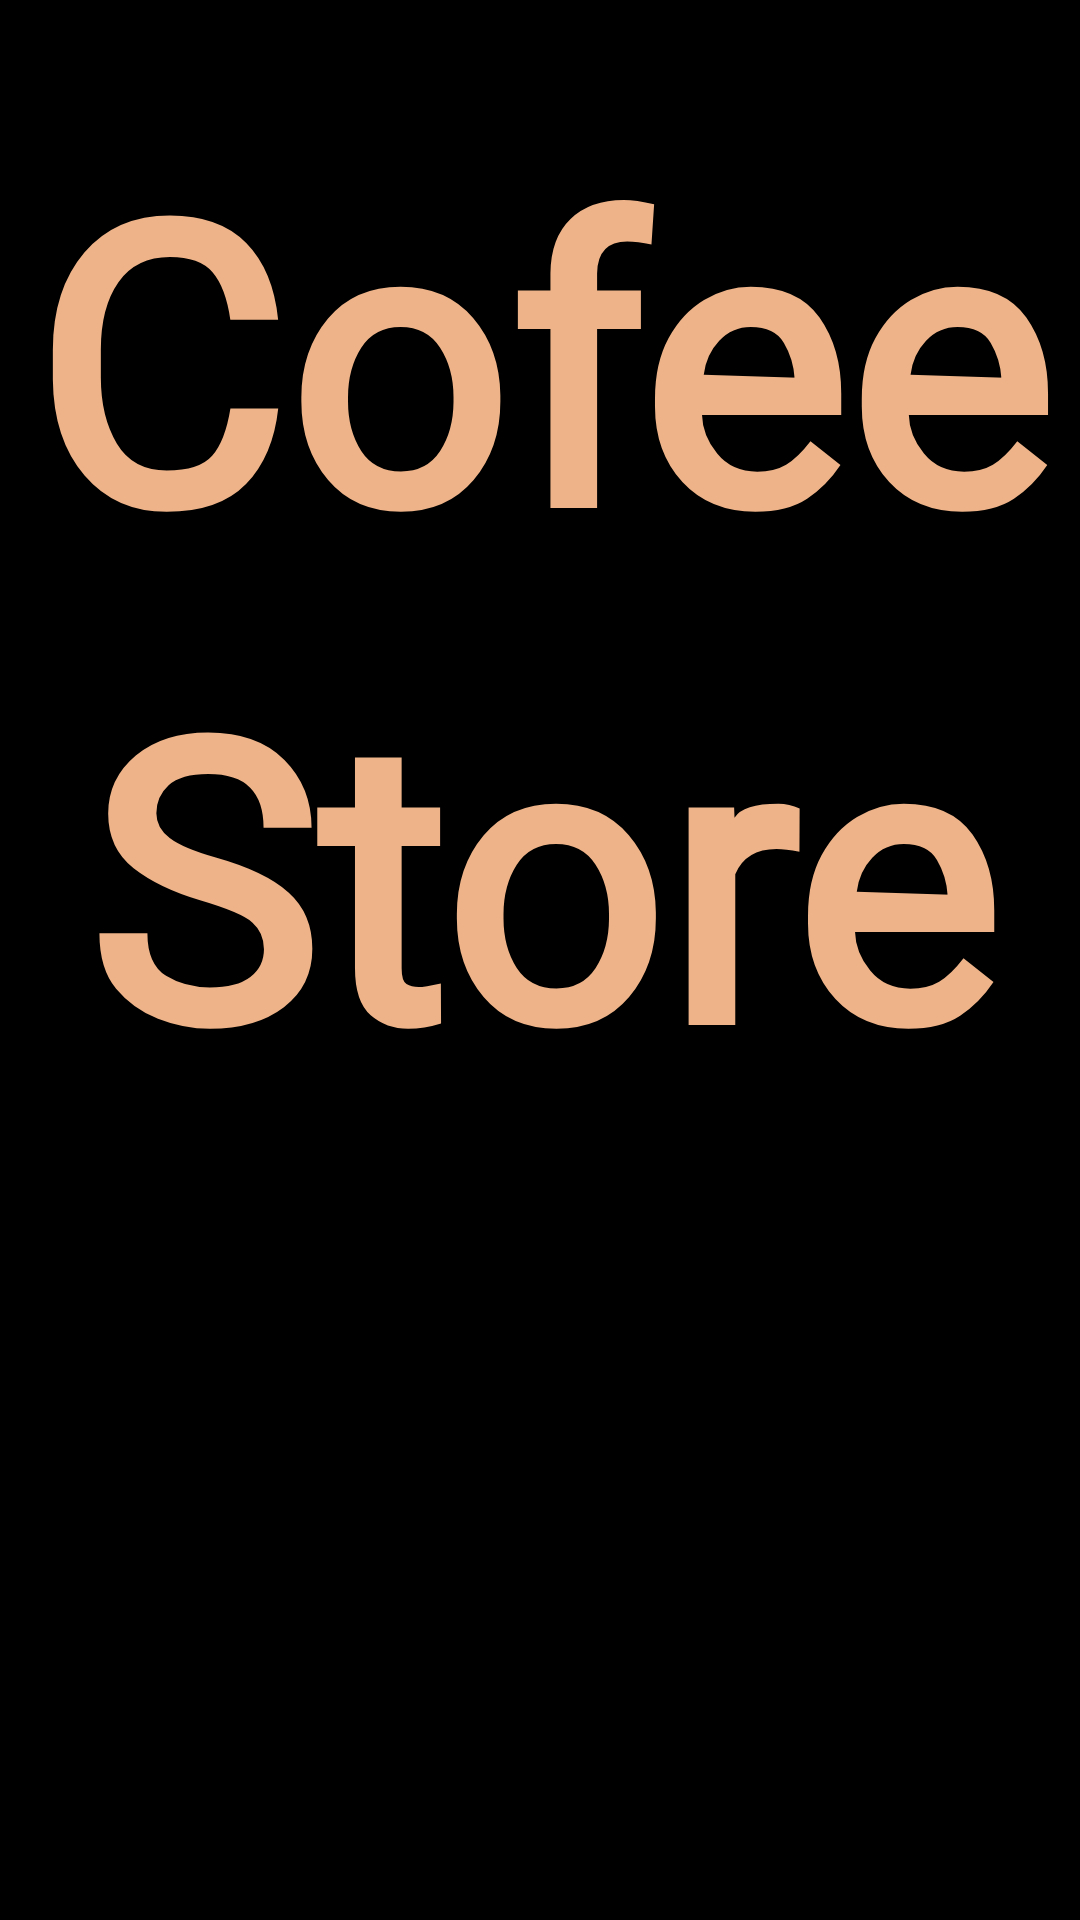

Reconstruct the res/layout file that produces this screen, plus the resources it refers to.
<!-- AndroidManifest.xml: application theme Theme.CoffeeStore -->
<!-- res/layout/activity_splash.xml -->
<?xml version="1.0" encoding="utf-8"?>
<androidx.constraintlayout.widget.ConstraintLayout xmlns:android="http://schemas.android.com/apk/res/android"
    xmlns:app="http://schemas.android.com/apk/res-auto"
    xmlns:tools="http://schemas.android.com/tools"
    android:id="@+id/main"
    android:background="@color/black"
    android:layout_width="match_parent"
    android:layout_height="match_parent"
    tools:context=".activities.SplashActivity">

    <ImageView
        android:id="@+id/imageView"
        android:layout_width="wrap_content"
        android:layout_height="wrap_content"
        app:layout_constraintBottom_toBottomOf="parent"
        app:layout_constraintEnd_toEndOf="parent"
        app:layout_constraintStart_toStartOf="parent"
        app:srcCompat="@drawable/splash_pic" />

    <TextView
        android:id="@+id/textView"
        android:layout_width="wrap_content"
        android:layout_height="wrap_content"
        android:layout_marginTop="32dp"
        android:text="Cofee Store"
        android:textColor="@color/lightBrown"
        android:textStyle="bold"
        android:textSize="130sp"
        android:fontFamily="@font/stash"
        android:textAlignment="center"
        android:lineSpacingExtra="20dp"
        app:layout_constraintEnd_toEndOf="parent"
        app:layout_constraintStart_toStartOf="parent"
        app:layout_constraintTop_toTopOf="parent" />

    <ImageView
        android:id="@+id/startBtn"
        android:layout_width="wrap_content"
        android:layout_height="wrap_content"
        app:layout_constraintBottom_toBottomOf="@+id/textView"
        app:layout_constraintEnd_toEndOf="parent"
        app:srcCompat="@drawable/start_btn" />
</androidx.constraintlayout.widget.ConstraintLayout>
<!-- resources referenced by this layout -->
<resources>
  <color name="black">#FF000000</color>
  <color name="lightBrown">#eeb388</color>
  <style name="Theme.CoffeeStore" parent="Base.Theme.CoffeeStore" />
  <style name="Base.Theme.CoffeeStore" parent="Theme.Material3.DayNight.NoActionBar">
          
          
      </style>
</resources>
